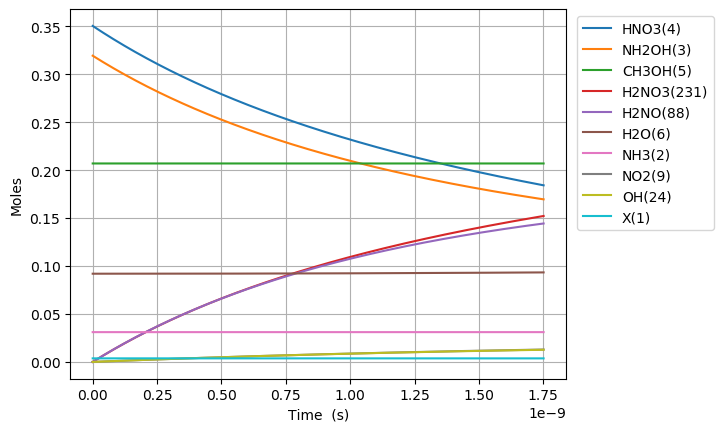

The table this chart was drawn from, first rows:
Time (s), Volume (m^3), Ne, X(1), NH3(2), NH2OH(3), HNO3(4), CH3OH(5), H2O(6), N2(7), O2(8), NO2(9), NO(10), N2O(11), CO2(12), H2(13), CO(14), CH4(15), C2H6(16), CH2O(17), CH3(18), C3H8(19), H(20), C2H5(21)
0.0, 0.1497, 0.0, 0.003716, 0.03108, 0.3194, 0.3505, 0.207, 0.09202, 0.0, 0.0, 0.0, 0.0, 0.0, 0.0, 0.0, 0.0, 0.0, 0.0, 0.0, 0.0, 0.0, 0.0, 0.0
1.5063099418859546e-27, 0.1497, 0.0, 0.003716, 0.03108, 0.3194, 0.3505, 0.207, 0.09202, 1.0452467121503685e-132, 5.837036264668088e-63, 1.6824696074785973e-20, 6.319243744745635e-59, 1.2663586778517476e-100, 2.6063139450435136e-101, 8.891026301530435e-41, 8.651051048292342e-68, 9.60354789044565e-46, 1.213833279059991e-69, 3.570859384551922e-43, 4.368658849371626e-25, -6.512340171352759e-112, 2.4113914021284592e-21, 1.1661582901675327e-69
4.2176678372806735e-27, 0.1497, 0.0, 0.003716, 0.03108, 0.3194, 0.3505, 0.207, 0.09202, 1.6406861556412315e-131, 8.820929088869505e-62, 4.7109149009400737e-20, 9.057427003123742e-58, 9.062123651363427e-92, 1.5855479554350482e-99, 5.370179886124383e-40, 1.027052780453277e-66, 5.800542925829174e-45, 1.834344851314501e-68, 2.1567990682693616e-42, 1.2232244778240555e-24, 6.42082473535686e-111, 6.7518959259596874e-21, 1.762298408100257e-68
9.640383628070111e-27, 0.1497, 0.0, 0.003716, 0.03108, 0.3194, 0.3505, 0.207, 0.09202, 6.48427585792501e-130, 9.48915298388732e-61, 1.0767805487863025e-19, 9.574124101872548e-57, 8.155911276097386e-91, 7.157921378183727e-98, 2.5855104484850513e-39, 1.008366510188985e-65, 2.7927117265415953e-44, 1.9733044851011502e-67, 1.0384059090276995e-41, 2.7959416635978414e-24, 3.5420588025229056e-109, 1.5432904973622142e-20, 1.8958002091585033e-67
2.0485815209648987e-26, 0.1497, 0.0, 0.003716, 0.03108, 0.3194, 0.3505, 0.207, 0.09202, 2.2435586437753655e-128, 8.72216642862344e-60, 2.288158666170893e-19, 8.738853337754874e-56, 6.6153502563817115e-90, 2.702694916524179e-96, 1.1291603402943655e-38, 8.918887588748084e-65, 1.2196505820865979e-43, 1.8138067922327507e-66, 4.534991418380943e-41, 5.941376035145413e-24, 1.3940367204872324e-107, 3.279492306894705e-20, 1.7425670098305696e-66
4.217667837280674e-26, 0.1497, 0.0, 0.003716, 0.03108, 0.3194, 0.3505, 0.207, 0.09202, 7.413591601480216e-127, 7.461997012784501e-59, 4.710914900940074e-19, 7.452841215730149e-55, 5.301342328664823e-89, 9.376904193641706e-95, 4.71402214507144e-38, 7.496862421634467e-64, 5.0918010915142844e-43, 1.5517498979500764e-65, 1.8932696456894302e-40, 1.2232244778240555e-23, 4.925446575426481e-106, 6.751895925959688e-20, 1.4908027642498598e-65
8.555840469912224e-26, 0.1497, 0.0, 0.003716, 0.03108, 0.3194, 0.3505, 0.207, 0.09202, 2.408055023680569e-125, 6.169723431038058e-58, 9.556427370478435e-19, 6.152991846571753e-54, 4.241980075315291e-88, 3.1229005980240373e-93, 1.9258318610166995e-37, 6.146380754606418e-63, 2.0801668872620895e-42, 1.2830168235259149e-64, 7.73462426131485e-40, 2.4813982264430838e-23, 1.6547441263888513e-104, 1.369670316408965e-19, 1.2326245547805702e-64
1.7232185735175322e-25, 0.1497, 0.0, 0.003716, 0.03108, 0.3194, 0.3505, 0.207, 0.09202, 7.762142849406246e-124, 5.0171166299458684e-57, 1.924745230955516e-18, 4.999886925125495e-53, 3.393674681576045e-87, 1.0193667681245027e-91, 7.784520296252375e-37, 4.977498490764139e-62, 8.408367148383913e-42, 1.0433279730871015e-63, 3.126458792425669e-39, 4.997745723681141e-23, 5.42448079597593e-103, 2.7586317640349576e-19, 1.0023498170370075e-63
3.458487626570152e-25, 0.1497, 0.0, 0.003716, 0.03108, 0.3194, 0.3505, 0.207, 0.09202, 2.4928729239156355e-122, 4.046486319583113e-56, 3.8629502187708605e-18, 4.0311483796145905e-52, 2.7149488076627498e-86, 3.294417250569509e-90, 3.1301213735589995e-36, 4.006323817951406e-61, 3.3809674490229563e-41, 8.414818074462313e-63, 1.257135329769043e-38, 1.0030440718157256e-22, 1.756808754017957e-101, 5.536554659286944e-19, 8.084314400561795e-63
6.929025732675391e-25, 0.1497, 0.0, 0.003716, 0.03108, 0.3194, 0.3505, 0.207, 0.09202, 7.991560127919037e-121, 3.2503578692553076e-55, 7.739360194401549e-18, 3.2374625596429197e-51, 2.1719599532265443e-85, 1.0594352163355586e-88, 1.255318668897304e-35, 3.2148225544489896e-60, 1.3559191645232892e-40, 6.759239494846051e-62, 5.041674939892554e-38, 2.0095830707109483e-22, 5.655578936392225e-100, 1.1092400449790916e-18, 6.493760970408334e-62
1.3870101944885871e-24, 0.1497, 0.0, 0.003716, 0.03108, 0.3194, 0.3505, 0.207, 0.09202, 2.559597413566554e-119, 2.6055641458096425e-54, 1.5492180145662925e-17, 2.5949972569326726e-50, 1.7375680560204e-84, 3.3985720519097656e-87, 5.027822382998724e-35, 2.575770141173665e-59, 5.430749094901605e-40, 5.4183670811443215e-61, 2.0192996996421816e-37, 4.022661068501394e-22, 1.8152103540442523e-98, 2.220409203079885e-18, 5.2055531841576956e-61
2.775225436930683e-24, 0.1497, 0.0, 0.003716, 0.03108, 0.3194, 0.3505, 0.207, 0.09202, 8.194388638526939e-118, 2.0865645221540659e-53, 3.0997820048185654e-17, 2.0780106228843247e-49, 1.3900544628784796e-83, 1.0888857285648078e-85, 2.0124392415276058e-34, 2.0621822914658017e-58, 2.1737149320203587e-39, 4.339088153982151e-60, 8.082461245460926e-37, 8.048817064082286e-22, 5.817368145171389e-97, 4.442747519281471e-18, 4.1686644367277583e-60
5.5516559218148745e-24, 0.1497, 0.0, 0.003716, 0.03108, 0.3194, 0.3505, 0.207, 0.09202, 2.6227927204499274e-116, 1.6700973130296527e-52, 6.200909985323107e-17, 1.6632140120050908e-48, 1.1120435999813684e-82, 3.486584187162254e-84, 8.052378289612908e-34, 1.6503725724862352e-57, 8.697691122898922e-39, 3.473029177877167e-59, 3.2340372875149985e-36, 1.610112905524407e-21, 1.8629501982618927e-95, 8.887424151684637e-18, 3.336621130466654e-59
1.1104516891583257e-23, 0.1497, 0.0, 0.003716, 0.03108, 0.3194, 0.3505, 0.207, 0.09202, 8.393878813721774e-115, 1.3364162111705534e-51, 1.2403165946332174e-16, 1.3308934924449883e-47, 8.896349721029176e-82, 1.1160510433069931e-82, 3.221475655230315e-33, 1.320548807311833e-56, 3.4796428087928964e-38, 2.7791269759985494e-58, 1.2938255028673436e-35, 3.2205753037567632e-21, 5.963669413591515e-94, 1.7776777416490938e-17, 2.6699729018788606e-58
2.2210238831120026e-23, 0.1497, 0.0, 0.003716, 0.03108, 0.3194, 0.3505, 0.207, 0.09202, 2.6861929069179065e-113, 1.0692683297603736e-50, 2.4807677868350225e-16, 1.064843722575545e-46, 7.117082721074214e-81, 3.5719140052595003e-81, 1.2886951374376456e-32, 1.0565393563256495e-55, 1.3919704035108263e-37, 2.223583068642341e-57, 5.175723217187278e-35, 6.4415001002214765e-21, 1.9087308932100903e-92, 3.5555483946103436e-17, 2.1362487535203542e-57
4.4421682710193557e-23, 0.1497, 0.0, 0.003716, 0.03108, 0.3194, 0.3505, 0.207, 0.09202, 8.596072150930146e-112, 8.554688114429376e-50, 4.961670171238603e-16, 8.519265526217794e-46, 5.69367559704495e-80, 1.143100596449113e-79, 5.154990307910301e-32, 8.452716114445654e-55, 5.568108182097794e-37, 1.7789790569243017e-56, 2.070373531018012e-34, 1.2883349693150902e-20, 6.10850960861269e-91, 7.1112897005328e-17, 1.7091071822262698e-56
8.884457046834062e-23, 0.1497, 0.0, 0.003716, 0.03108, 0.3194, 0.3505, 0.207, 0.09202, 2.750799415928984e-110, 6.843967088692083e-49, 9.923474940045641e-16, 6.815618725716372e-45, 4.554970620383608e-79, 3.6580628987412765e-78, 2.0620380755430818e-31, 6.762333402186536e-54, 2.2272885872568526e-36, 1.4232282877182254e-55, 8.281662615357754e-34, 2.5767048879009752e-20, 1.9548143996878175e-89, 1.422277231237753e-16, 1.3673290188656327e-55
1.7769034598463474e-22, 0.1497, 0.0, 0.003716, 0.03108, 0.3194, 0.3505, 0.207, 0.09202, 8.802847314153897e-109, 5.475260311134892e-48, 1.9847084477659236e-15, 5.452577504200821e-44, 3.6440729501877416e-78, 1.1706026865321074e-76, 8.248236207678477e-31, 5.409930928150701e-53, 8.909244978670693e-36, 1.1386006473210174e-54, 3.3126987447001815e-33, 5.1534447250727447e-20, 6.255552202793759e-88, 2.844573753606629e-16, 1.0938805245904779e-54
3.5538189701722304e-22, 0.1497, 0.0, 0.003716, 0.03108, 0.3194, 0.3505, 0.207, 0.09202, 2.817212202501189e-107, 4.380242905244412e-47, 3.9694303552884496e-15, 4.362095013848341e-43, 2.9155670079152018e-77, 3.7459646916128957e-75, 3.2993112642484116e-30, 4.327970427320163e-52, 3.563716117478496e-35, 9.108877247703736e-54, 1.3250862376214736e-32, 1.0306924399416284e-19, 2.001800085012996e-86, 5.689166798344099e-16, 8.751113435243946e-54
7.107649990823995e-22, 0.1497, 0.0, 0.003716, 0.03108, 0.3194, 0.3505, 0.207, 0.09202, 9.018822075206922e-106, 3.5042081867823674e-46, 7.938874170332725e-15, 3.489689216585735e-42, 2.3334412717391792e-76, 1.1987144765027183e-73, 1.319727861943121e-29, 3.462386619118369e-51, 1.4254900722022226e-34, 7.287130625927194e-53, 5.300358429998609e-32, 2.0613883748103355e-19, 6.405797680481686e-85, 1.1378352887817907e-15, 7.000918443708839e-53
1.4215312032127525e-21, 0.1497, 0.0, 0.003716, 0.03108, 0.3194, 0.3505, 0.207, 0.09202, 2.8907964368162187e-104, 2.803372094470179e-45, 1.5877761800418175e-14, 2.7917566575012857e-41, 1.8699135348169928e-75, 3.8358955651324695e-72, 5.27891816027454e-29, 2.7699134114994197e-50, 5.701967539244313e-34, 5.829716031869431e-52, 2.120146067904919e-31, 4.1227802445477484e-19, 2.0498612431245206e-83, 2.2756725066761008e-15, 5.6007458331936404e-52
2.8430636114734585e-21, 0.1497, 0.0, 0.003716, 0.03108, 0.3194, 0.3505, 0.207, 0.09202, 9.311619373113518e-103, 2.242699893594328e-44, 3.175553706057667e-14, 2.23340744292804e-40, 1.5060444647970327e-74, 1.2274880592954775e-70, 2.1115686066166314e-28, 2.2159323841515513e-49, 2.280788465790182e-33, 4.6637774379510076e-51, 8.480589663433088e-31, 8.245563984022566e-19, 6.55956555460698e-82, 4.5513469424629135e-15, 4.4806010978497176e-51
5.6861284279948705e-21, 0.1497, 0.0, 0.003716, 0.03108, 0.3194, 0.3505, 0.207, 0.09202, 3.057884204642583e-101, 1.7941608020805294e-43, 6.351108758084408e-14, 1.7867268062847577e-39, 1.2371991811259033e-73, 3.927964155266797e-69, 8.446277111526173e-28, 1.7727465828523282e-48, 9.12315676338297e-33, 3.731023795343862e-50, 3.392236943735786e-30, 1.6491131462972161e-18, 2.0990625097328197e-80, 9.102695814029312e-15, 3.584482650798457e-50
1.1372258061037694e-20, 0.1497, 0.0, 0.003716, 0.03108, 0.3194, 0.3505, 0.207, 0.09202, 1.0785746770367614e-99, 1.4353289965423254e-42, 1.2702218862118039e-13, 1.4293817940786129e-38, 1.0933228558802813e-72, 1.2569489081654764e-67, 3.378511381658688e-27, 1.4181975581743622e-47, 3.6492632854269364e-32, 2.9848197742684755e-49, 1.356894993166511e-29, 3.298226642087121e-18, 6.717002482759442e-79, 1.8205393557133196e-14, 2.867586829646276e-49
2.2744517327123345e-20, 0.1497, 0.0, 0.003716, 0.03108, 0.3194, 0.3505, 0.207, 0.09202, 4.732099960569908e-98, 1.1482633391783042e-41, 2.540443907010592e-13, 1.143505588121305e-37, 1.2060615061460601e-71, 4.022237111675804e-66, 1.3514046601020962e-26, 1.134558197984518e-46, 1.4597054302089066e-31, 2.3878561146121482e-48, 5.427580404007718e-29, 6.596453633666875e-18, 2.1494411867411918e-77, 3.64107890432253e-14, 2.2940697473198483e-48
4.548903585929464e-20, 0.1497, 0.0, 0.003716, 0.03108, 0.3194, 0.3505, 0.207, 0.09202, 3.1535183433701722e-96, 9.186107281096505e-41, 5.080887948576418e-13, 9.148045528213365e-37, 2.0253398007162767e-70, 1.2871159726095943e-64, 5.405618855517395e-26, 9.07646674466455e-46, 5.838821953098903e-31, 1.9102850097686397e-47, 2.1710322478692248e-28, 1.3192907616826159e-17, 6.878212425183556e-76, 7.282158001494687e-14, 1.8352559112966793e-47
9.097807292363724e-20, 0.1497, 0.0, 0.003716, 0.03108, 0.3194, 0.3505, 0.207, 0.09202, 3.107362694367645e-94, 7.348886051772848e-40, 1.0161776031581064e-12, 7.318437090762591e-36, 5.013844184829998e-69, 4.118771267257963e-63, 2.162247585414185e-25, 7.261174748060242e-45, 2.3355288278418182e-30, 1.5282280550464288e-46, 8.684129163991577e-28, 2.6385815583143824e-17, 2.201028076475726e-74, 1.4564316195653962e-13, 1.4682047744131252e-46
1.8195614705232245e-19, 0.1497, 0.0, 0.003716, 0.03108, 0.3194, 0.3505, 0.207, 0.09202, 3.6801032834847406e-92, 5.879108931900723e-39, 2.0323552197082337e-12, 5.854750482118575e-35, 1.4870523410303362e-67, 1.3180068302500546e-61, 8.64899042955454e-25, 5.808941760200812e-44, 9.342115405768597e-30, 1.2225824629296645e-45, 3.473651700085486e-27, 5.2771631515775554e-17, 7.043290005383784e-73, 2.9128632583232324e-13, 1.1745638376799496e-45
3.639122953096928e-19, 0.1497, 0.0, 0.003716, 0.03108, 0.3194, 0.3505, 0.207, 0.09202, 5.30946230659641e-90, 4.703287181272248e-38, 4.0647104526052815e-12, 4.683801577068736e-34, 5.37178647702082e-66, 4.217621895861148e-60, 3.4595961905879955e-24, 4.647156466175578e-43, 3.736846182145151e-29, 9.780659779006029e-45, 1.3894606869207003e-26, 1.0554326338102459e-16, 2.2538528274247826e-71, 5.825726535542828e-13, 9.396510774023582e-45
7.278245918244336e-19, 0.1497, 0.0, 0.003716, 0.03108, 0.3194, 0.3505, 0.207, 0.09202, 6.826217737893103e-88, 3.7626297586123745e-37, 8.129420917586544e-12, 3.747043126317418e-33, 1.725114188584323e-64, 1.3496390126663788e-58, 1.383838480937757e-23, 3.717730033448641e-42, 1.49473847759156e-28, 7.824527853430119e-44, 5.557842761365693e-26, 2.11086527111465e-16, 7.212329088858665e-70, 1.1651453088797722e-12, 7.517208648230355e-44
1.4556491848539151e-18, 0.1497, 0.0, 0.003716, 0.03108, 0.3194, 0.3505, 0.207, 0.09202, 8.738928162029858e-86, 3.010103811197976e-36, 1.6258841844297733e-11, 2.997637467899321e-32, 5.521045702430742e-63, 4.318844848398135e-57, 5.535353940750707e-23, 2.9741917906457185e-41, 5.978953925960899e-28, 6.2596222948307105e-43, 2.2231371072107602e-25, 4.2217305457211525e-16, 2.307945314995351e-68, 2.3302906190570305e-12, 6.013766930153512e-43
2.9112983709128784e-18, 0.1497, 0.0, 0.003716, 0.03108, 0.3194, 0.3505, 0.207, 0.09202, 1.1186149976885724e-83, 2.408083048874012e-35, 3.251768368471479e-11, 2.398114714625745e-31, 1.7667836920927344e-61, 1.3820303516447682e-55, 2.2141415857758704e-22, 2.379365849564941e-40, 2.39158157840542e-27, 5.0076978406936123e-42, 8.892548433595241e-25, 8.443461094924933e-16, 7.385425018384002e-67, 4.660581237516668e-12, 4.811013548693917e-42
4.366947556971841e-18, 0.1497, 0.0, 0.003716, 0.03108, 0.3194, 0.3505, 0.207, 0.09202, 7.117920272790395e-83, 7.148996549239985e-35, 4.877652551212652e-11, 7.073710857591405e-31, 7.810964127933884e-61, 6.465445702273898e-55, 4.705050884529415e-22, 6.803522778290368e-40, 5.082110866070017e-27, 1.4866602968626996e-41, 1.8896665423711216e-24, 1.2665191644119486e-15, 3.5333200366609563e-66, 6.990871854081424e-12, 1.428269647648193e-41
5.822596743030804e-18, 0.1497, 0.0, 0.003716, 0.03108, 0.3194, 0.3505, 0.207, 0.09202, 3.258949253080537e-82, 1.5577287210753362e-34, 6.503536732653293e-11, 1.5330036842927281e-30, 2.669240819846001e-60, 2.0857996151105073e-54, 8.026263297647925e-22, 1.4350654422111831e-39, 8.669483261309687e-27, 3.239354542067895e-41, 3.2235488077053974e-24, 1.6886922193304817e-15, 1.1694070440225375e-65, 9.321162468751298e-12, 3.1121243905806816e-41
8.733895115148731e-18, 0.1497, 0.0, 0.003716, 0.03108, 0.3194, 0.3505, 0.207, 0.09202, 4.3192057331436695e-81, 4.521605930764524e-34, 9.755305092482306e-11, 4.406655361484607e-30, 1.6413013594549848e-59, 1.148121657291813e-53, 1.6617358727621102e-21, 3.919641692146345e-39, 1.794906393891994e-26, 9.402846933070564e-41, 6.673948340811442e-24, 2.5330383291653825e-15, 6.823116519852945e-65, 1.3981743693643883e-11, 9.033537052196547e-41
1.1645193487266657e-17, 0.1497, 0.0, 0.003716, 0.03108, 0.3194, 0.3505, 0.207, 0.09202, 1.9903002083521622e-80, 9.888242183883617e-34, 1.3007073447528797e-10, 9.571791673202903e-30, 5.5100238083627735e-59, 3.6846283415561105e-53, 2.8261774916254054e-21, 8.201263940451736e-39, 3.052665664524416e-26, 2.056296572806678e-40, 1.1350638080461357e-23, 3.3773844389968912e-15, 2.2701333566380916e-64, 1.864232491156832e-11, 1.975532667157801e-40
1.4556491859384584e-17, 0.1497, 0.0, 0.003716, 0.03108, 0.3194, 0.3505, 0.207, 0.09202, 7.275382202996757e-80, 1.855168803033115e-33, 1.6258841797451158e-10, 1.7877831788050238e-29, 1.4891175439933113e-58, 9.627815371421143e-53, 4.317760625371681e-21, 1.4930204421156278e-38, 4.6637833707269486e-26, 3.857892216667161e-40, 1.7341210183928099e-23, 4.221730548824765e-15, 6.121108563888516e-64, 2.3302906122026873e-11, 3.706368138286378e-40
2.0379088603620436e-17, 0.1497, 0.0, 0.003716, 0.03108, 0.3194, 0.3505, 0.207, 0.09202, 1.0747536526746137e-78, 5.076079801776839e-33, 2.2762378481601626e-10, 4.866582608087228e-29, 8.350420314941477e-58, 5.385811603937608e-52, 8.302900599483111e-21, 3.942090657778376e-38, 8.968290039162307e-26, 1.0555895927069308e-39, 3.334653193435648e-23, 5.910422768469381e-15, 3.6086151780245253e-63, 3.2624068520077385e-11, 1.0141298443987543e-39
2.6201685347856288e-17, 0.1497, 0.0, 0.003716, 0.03108, 0.3194, 0.3505, 0.207, 0.09202, 5.414134931579173e-78, 1.0700993710110209e-32, 2.9265915144940287e-10, 1.0235250048115795e-28, 2.7912211687428783e-57, 1.7803493152736635e-51, 1.3616735733956115e-20, 8.173081685129241e-38, 1.4707972662476336e-25, 2.2253112757505916e-39, 5.468822635487124e-23, 7.599114988099234e-15, 1.217141067793787e-62, 4.1945230887805036e-11, 2.1379090826069105e-39
3.784687883632799e-17, 0.1497, 0.0, 0.003716, 0.03108, 0.3194, 0.3505, 0.207, 0.09202, 8.784835253128518e-77, 3.2641349980264356e-32, 4.2272988409190975e-10, 3.1155536910070773e-28, 1.8517886669930078e-56, 1.1921789420017028e-50, 2.8229931589692604e-20, 2.455868977718246e-37, 3.049226093787176e-25, 6.787889660904501e-39, 1.1337848354360694e-22, 1.0976499427314658e-14, 8.326423849019596e-62, 6.058755553230447e-11, 6.5212858600827e-39
6.11372658132714e-17, 0.1497, 0.0, 0.003716, 0.03108, 0.3194, 0.3505, 0.207, 0.09202, 3.269630595044055e-75, 1.4163360340732124e-31, 6.828713468798771e-10, 1.3501786004832366e-27, 2.2454007014634833e-55, 1.483477144436542e-49, 7.339830272515418e-20, 1.0559419047780381e-36, 7.928039636717747e-25, 2.9453232906144125e-38, 2.947859712835366e-22, 1.7731268305568386e-14, 1.0492797641249389e-60, 9.787220445748277e-11, 2.829641624305006e-38
1.0771803976715822e-16, 0.1497, 0.0, 0.003716, 0.03108, 0.3194, 0.3505, 0.207, 0.09202, 2.0958560648042015e-73, 8.007342044337312e-31, 1.2031542624677098e-09, 7.629487626451141e-27, 4.1451056057622605e-54, 2.8281563986375196e-48, 2.2750244967427826e-19, 5.947098739758102e-36, 2.4573434487117025e-24, 1.6651565027566794e-37, 9.137067285689424e-22, 3.124080606136735e-14, 2.010580327905437e-59, 1.7244150085256913e-10, 1.5997551660193407e-37
2.0087958767493188e-16, 0.1497, 0.0, 0.003716, 0.03108, 0.3194, 0.3505, 0.207, 0.09202, 1.849809136917324e-71, 5.324305679604305e-30, 2.2437200536910025e-09, 5.072575747628598e-26, 9.862610619282615e-53, 6.894105207063926e-47, 7.907802348755046e-19, 3.95036810303997e-35, 8.541527850279932e-24, 1.1072091827083073e-36, 3.175970450023435e-21, 5.825988157013136e-14, 4.909103534672699e-58, 3.2158008782166616e-10, 1.06372200203589e-36
3.8720268349047913e-16, 0.1497, 0.0, 0.003716, 0.03108, 0.3194, 0.3505, 0.207, 0.09202, 1.954213406688978e-69, 3.872085146099222e-29, 4.324851476328199e-09, 3.68946948752345e-25, 2.709106410841382e-51, 1.918735789752556e-45, 2.93761405304332e-18, 2.873619567907409e-34, 3.1730319046113347e-23, 8.052145931002886e-36, 1.1798184586014452e-20, 1.1229803257632368e-13, 1.3669102209722297e-56, 6.198572384755722e-10, 7.735886690279786e-36
7.598488751215736e-16, 0.1497, 0.0, 0.003716, 0.03108, 0.3194, 0.3505, 0.207, 0.09202, 2.276912308243336e-67, 2.9513108761016895e-28, 8.487113682365204e-09, 2.8130742711112518e-24, 8.051241393448629e-50, 5.720859700766357e-44, 1.1312400765182911e-17, 2.1928663232388895e-33, 1.2218963764961683e-22, 6.137362535355412e-35, 4.543335791460512e-20, 2.203743345433654e-13, 4.076051484074725e-55, 1.2164114466462568e-09, 5.89630906351253e-35
1.1324950667526681e-15, 0.1497, 0.0, 0.003716, 0.03108, 0.3194, 0.3505, 0.207, 0.09202, 2.019774650919103e-66, 9.247618397954043e-28, 1.2649375036085888e-08, 8.81654439796632e-24, 4.884460389166608e-49, 3.2068014024351147e-43, 2.512868782173667e-17, 6.877880646944635e-33, 2.7142466865860287e-22, 1.92307748666349e-34, 1.0092285694660564e-19, 3.2845063644995e-13, 2.284854896900817e-54, 1.81296553063413e-09, 1.847545933665092e-34
1.5051412583837627e-15, 0.1497, 0.0, 0.003716, 0.03108, 0.3194, 0.3505, 0.207, 0.09202, 1.1080915570100252e-65, 2.095828098451746e-27, 1.6811635537490495e-08, 1.9985841766516154e-23, 1.8216995661653133e-48, 1.1489717490689344e-42, 4.4386486827453895e-17, 1.560309808277699e-32, 4.794355026045866e-22, 4.3583550353916e-34, 1.7826668058073979e-19, 4.3652693829607744e-13, 8.186528416230137e-54, 2.409519490439226e-09, 4.18717455026241e-34
1.877787450014857e-15, 0.1497, 0.0, 0.003716, 0.03108, 0.3194, 0.3505, 0.207, 0.09202, 4.539673140427173e-65, 3.982237277726747e-27, 2.097389518657927e-08, 3.7983262272413725e-23, 5.180935943720248e-48, 3.205465768520872e-42, 6.908580983180392e-17, 2.967689274276099e-32, 7.462222336395351e-22, 8.281216607092994e-34, 2.774648278855368e-19, 5.446032400817477e-13, 2.2839349154422786e-53, 3.0060733260615787e-09, 7.955960238658675e-34
2.623079833277046e-15, 0.1497, 0.0, 0.003716, 0.03108, 0.3194, 0.3505, 0.207, 0.09202, 4.5470729537143813e-64, 1.0545931258873501e-26, 2.9298411927810215e-08, 1.0063462216054489e-22, 2.6101667735034977e-47, 1.5870534653574387e-41, 1.3480907259532515e-16, 7.875186744806281e-32, 1.4561237369208752e-21, 2.193067894782323e-33, 5.414240903619901e-19, 7.607558434717167e-13, 1.1308014874455446e-52, 4.199180624758178e-09, 2.1069320782205248e-33
3.3683722165392352e-15, 0.1497, 0.0, 0.003716, 0.03108, 0.3194, 0.3505, 0.207, 0.09202, 2.2054388013594108e-63, 2.201069978206371e-26, 3.7622925259780675e-08, 2.101300398738887e-22, 8.662250563861411e-47, 5.176431776533118e-41, 2.222985729299213e-16, 1.646918787381084e-31, 2.4011299354364708e-21, 4.5772129514066216e-33, 8.928006375637867e-19, 9.769084466198573e-13, 3.688300489281461e-52, 5.392287426724195e-09, 4.39743648126733e-33
4.113664599801425e-15, 0.1497, 0.0, 0.003716, 0.03108, 0.3194, 0.3505, 0.207, 0.09202, 8.024045882590055e-63, 3.9845059596419184e-26, 4.5947435182492703e-08, 3.8055900437918337e-22, 2.288366008775826e-46, 1.3472403498875262e-40, 3.315544127933877e-16, 2.9872651632850854e-31, 3.581241626307911e-21, 8.285941743555953e-33, 1.331594462399278e-18, 1.193061049526169e-12, 9.599342283446935e-52, 6.585393731959914e-09, 7.960499714197141e-33
4.858956983063614e-15, 0.1497, 0.0, 0.003716, 0.03108, 0.3194, 0.3505, 0.207, 0.09202, 2.4703136586658646e-62, 6.550516113976984e-26, 5.427194169594831e-08, 6.259243725739154e-22, 5.2180096713758306e-46, 3.035617473432414e-40, 4.625766933133057e-16, 4.920956514291233e-31, 4.996459600146972e-21, 1.362206798027998e-32, 1.8578055579123716e-18, 1.4092136521906524e-12, 2.1629369698835907e-51, 7.778499540465613e-09, 1.308704203732969e-32
6.349541749587992e-15, 0.1497, 0.0, 0.003716, 0.03108, 0.3194, 0.3505, 0.207, 0.09202, 1.9846248268967016e-61, 1.458897280415126e-25, 7.092094449509812e-08, 1.395416715315163e-21, 2.0983237723936145e-45, 1.1933126187402819e-39, 7.899209644226995e-16, 1.1007160825561994e-30, 8.532217430379342e-21, 3.0338389061658026e-32, 3.1724795343344512e-18, 1.8415188567941337e-12, 8.502599895294143e-51, 1.0164709667288023e-08, 2.9146805815487347e-32
7.581582981051753e-15, 0.1497, 0.0, 0.003716, 0.03108, 0.3194, 0.3505, 0.207, 0.09202, 6.836558249724302e-61, 2.4822778713243506e-25, 8.468214951190035e-08, 2.3761928681501058e-21, 5.1560761794906117e-45, 2.8916797519003355e-39, 1.1262108565797325e-15, 1.8793750245075622e-30, 1.2164595889652671e-20, 5.162005015398518e-32, 4.523075142391693e-18, 2.1988402567715175e-12, 2.0603835679137622e-50, 1.2137027574691536e-08, 4.959259921236541e-32
8.813624212515515e-15, 0.1497, 0.0, 0.003716, 0.03108, 0.3194, 0.3505, 0.207, 0.09202, 1.9481347189013305e-60, 3.8988512523363807e-25, 9.844334521214189e-08, 3.7352360177054426e-21, 1.1058641773275725e-44, 6.120016107117365e-39, 1.5219838538438753e-15, 2.962070569879693e-30, 1.643946666130651e-20, 8.107835260089297e-32, 6.1125586795637706e-18, 2.5561616560880497e-12, 4.36064538456207e-50, 1.4109344124668228e-08, 7.78938844620805e-32
1.0045665443979276e-14, 0.1497, 0.0, 0.003716, 0.03108, 0.3194, 0.3505, 0.207, 0.09202, 4.831679241767498e-60, 5.772448410124978e-25, 1.1220453159583156e-07, 5.5346375686680675e-21, 2.1450166469469022e-44, 1.1719613986679656e-38, 1.9772403997118343e-15, 4.400461485115871e-30, 2.1356833210810853e-20, 1.2004070319790204e-31, 7.94093011529012e-18, 2.9134830547437293e-12, 8.35048699561984e-50, 1.6081659317219323e-08, 1.1532593242441997e-31
1.2509747906906799e-14, 0.1497, 0.0, 0.003716, 0.03108, 0.3194, 0.3505, 0.207, 0.09202, 2.3257597606883055e-59, 1.114610764677162e-24, 1.3972687641359099e-07, 1.0704205244442437e-20, 6.611085888813645e-44, 3.5170616927833843e-38, 3.0662059121211047e-15, 8.555255780823114e-30, 3.31190675090561e-20, 2.317886416033597e-31, 1.2314336560157091e-17, 3.6281258500725324e-12, 2.505988388653777e-49, 2.0026285630049607e-08, 2.226848077585804e-31
1.4973830369834322e-14, 0.1497, 0.0, 0.003716, 0.03108, 0.3194, 0.3505, 0.207, 0.09202, 7.976868366112512e-59, 1.911412743738894e-24, 1.6724918396524978e-07, 1.838551875317818e-20, 1.6486937647401943e-43, 8.564575279089232e-38, 4.393110944482475e-15, 1.4769595700593392e-29, 4.7451326520385045e-20, 3.974878277341506e-31, 1.7643294232482654e-17, 4.342768642757929e-12, 6.102466364655168e-49, 2.3970906513192186e-08, 3.8187591464142173e-31
1.7437912832761844e-14, 0.1497, 0.0, 0.003716, 0.03108, 0.3194, 0.3505, 0.207, 0.09202, 2.2508967325743376e-58, 3.018750243533483e-24, 1.947714542508791e-07, 2.9082307375425956e-20, 3.5723441343205868e-43, 1.8135904448060852e-37, 5.957959049253982e-15, 2.347948830284592e-29, 6.435363798750245e-20, 6.2776481867522235e-31, 2.392780288775648e-17, 5.057411432799919e-12, 1.292228310535923e-48, 2.7915521966656832e-08, 6.0310843487193664e-31
1.9901995295689367e-14, 0.1497, 0.0, 0.003716, 0.03108, 0.3194, 0.3505, 0.207, 0.09202, 5.627771003329711e-58, 4.4877283228627946e-24, 2.2229368727055015e-07, 4.3301985728230203e-20, 7.027433243029135e-43, 3.485772360303175e-37, 7.760753780410807e-15, 3.513322737519677e-29, 8.382602965617118e-20, 9.332473846211928e-31, 3.116786228150169e-17, 5.772054220198504e-12, 2.4837022244171277e-48, 3.1860131990453334e-08, 8.965927151806186e-31
... 1,615 more rows
